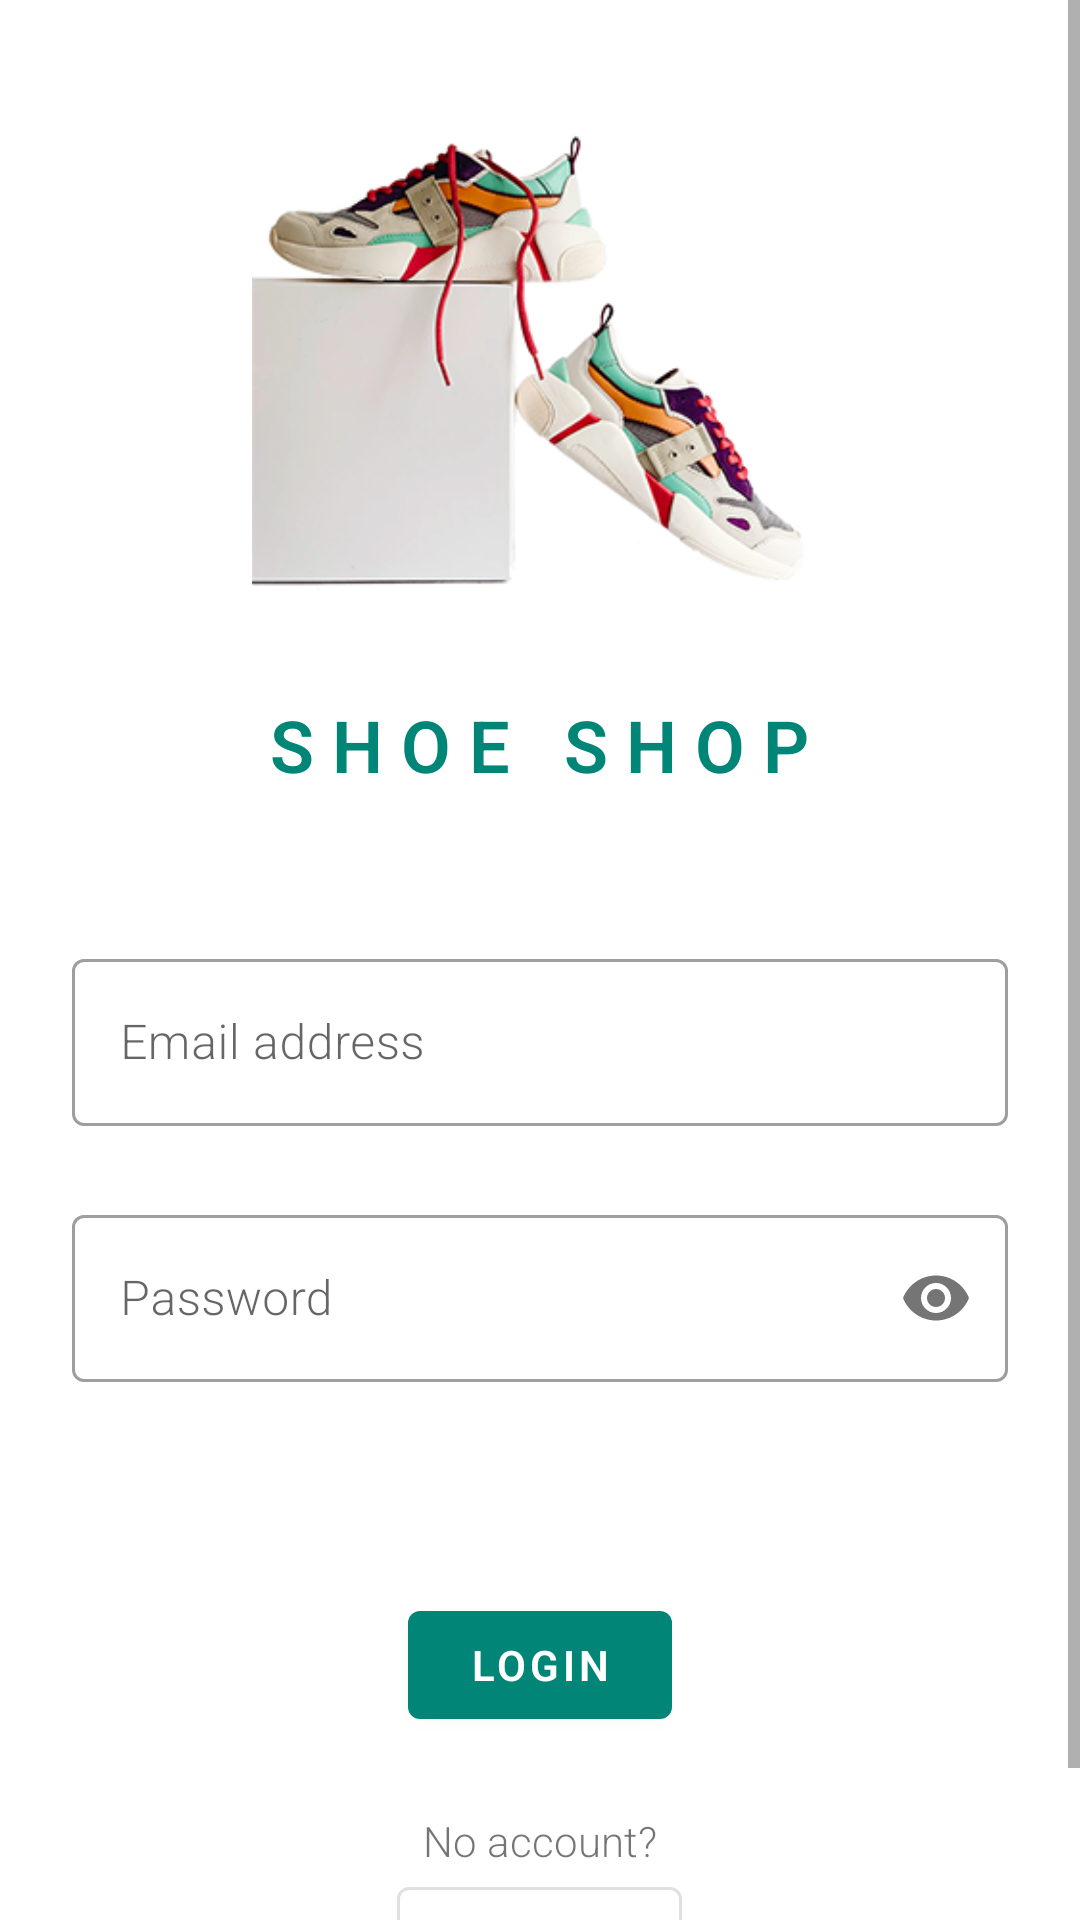

Android layout source for this screen:
<!-- AndroidManifest.xml: application theme Theme.ShoeStore -->
<!-- res/layout/fragment_login.xml -->
<?xml version="1.0" encoding="utf-8"?>
<layout xmlns:android="http://schemas.android.com/apk/res/android"
    xmlns:tools="http://schemas.android.com/tools"
    xmlns:app="http://schemas.android.com/apk/res-auto">

    <ScrollView
        android:layout_width="match_parent"
        android:layout_height="wrap_content"
        android:fillViewport="true"
        tools:context=".ui.login.LoginFragment">

    
        <LinearLayout
            android:layout_width="match_parent"
            android:layout_height="wrap_content"
            android:orientation="vertical"
            android:clipChildren="false"
            android:clipToPadding="false"
            android:padding="24dp">

            <ImageView
                android:layout_width="192dp"
                android:layout_height="192dp"
                android:layout_gravity="center_horizontal"
                android:src="@drawable/img_unsplash_shoes"
                android:contentDescription="@string/shoes_image_content_description" />

            <TextView
                android:text="@string/appName"
                android:layout_marginBottom="50dp"
                android:layout_marginTop="16dp"
                android:layout_gravity="center_horizontal"
                style="@style/ShoeStoreNameStyle" />

            <com.google.android.material.textfield.TextInputLayout
                android:id="@+id/email_input_text"
                style="@style/Widget.MaterialComponents.TextInputLayout.OutlinedBox"
                android:layout_width="match_parent"
                android:layout_height="wrap_content"
                android:hint="@string/hint_email"
                app:errorEnabled="true">

                <com.google.android.material.textfield.TextInputEditText
                    android:id="@+id/email_edit_text"
                    android:layout_width="match_parent"
                    android:layout_height="wrap_content"
                    android:fontFamily="sans-serif-light"
                    android:inputType="textEmailAddress" />
            </com.google.android.material.textfield.TextInputLayout>

            <com.google.android.material.textfield.TextInputLayout
                android:id="@+id/password_input_text"
                style="@style/Widget.MaterialComponents.TextInputLayout.OutlinedBox"
                android:layout_width="match_parent"
                android:layout_height="wrap_content"
                android:hint="@string/hint_password"
                app:passwordToggleEnabled="true"
                android:layout_marginTop="4dp"
                app:errorEnabled="true">

                <com.google.android.material.textfield.TextInputEditText
                    android:id="@+id/password_edit_text"
                    android:layout_width="match_parent"
                    android:layout_height="wrap_content"
                    android:fontFamily="sans-serif-light"
                    android:inputType="textPassword" />
            </com.google.android.material.textfield.TextInputLayout>

            <com.google.android.material.textfield.TextInputLayout
                android:id="@+id/confirm_password_input_text"
                style="@style/Widget.MaterialComponents.TextInputLayout.OutlinedBox"
                android:layout_width="match_parent"
                android:layout_height="wrap_content"
                android:hint="@string/hint_confirm_password"
                app:passwordToggleEnabled="true"
                app:errorEnabled="true"
                android:visibility="gone"
                android:layout_marginTop="4dp">

                <com.google.android.material.textfield.TextInputEditText
                    android:id="@+id/confirm_password_edit_text"
                    android:layout_width="match_parent"
                    android:layout_height="wrap_content"
                    android:fontFamily="sans-serif-light"
                    android:inputType="textPassword" />
            </com.google.android.material.textfield.TextInputLayout>

            <com.google.android.material.button.MaterialButton
                android:id="@+id/login_button"
                android:text="@string/login"
                android:layout_gravity="center"
                android:layout_marginTop="50dp"
                android:layout_marginBottom="25dp"
                style="@style/Widget.ShoeStore.Button" />

            <com.google.android.material.button.MaterialButton
                android:id="@+id/create_account_button"
                style="@style/Widget.ShoeStore.Button"
                android:layout_gravity="center"
                android:text="@string/create_account"
                android:visibility="gone"/>

            <TextView
                android:id="@+id/no_account_text"
                android:layout_width="wrap_content"
                android:layout_height="wrap_content"
                android:layout_gravity="center_horizontal"
                android:text="@string/no_account"
                android:fontFamily="sans-serif-light"/>

            <com.google.android.material.button.MaterialButton
                android:id="@+id/sign_up_button"
                style="@style/Widget.ShoeStore.OutlinedButton"
                android:layout_gravity="center"
                android:text="@string/sign_up"/>

            <com.google.android.material.button.MaterialButton
                android:id="@+id/cancel_button"
                style="@style/Widget.ShoeStore.OutlinedButton"
                android:text="@string/cancel"
                android:layout_gravity="center"
                android:visibility="gone"/>
        </LinearLayout>
    </ScrollView>
</layout>
<!-- resources referenced by this layout -->
<resources>
  <!-- drawable img_unsplash_shoes: png bitmap (drawable, 90203 bytes) -->
  <string name="appName">S H O E   S H O P</string>
  <string name="cancel">Cancel</string>
  <string name="create_account">Create</string>
  <string name="hint_confirm_password">Confirm password</string>
  <string name="hint_email">Email address</string>
  <string name="hint_password">Password</string>
  <string name="login">Login</string>
  <string name="no_account">No account?</string>
  <string name="shoes_image_content_description">One line drawing of a shoes pair</string>
  <string name="sign_up">Sign up</string>
  <style name="ShoeStoreNameStyle">
          <item name="android:layout_width">wrap_content</item>
          <item name="android:layout_height">wrap_content</item>
          <item name="android:gravity">center</item>
          <item name="android:textSize">24sp</item>
          <item name="android:textColor">@color/colorPrimary</item>
          <item name="android:fontFamily">sans-serif-light</item>
          <item name="android:lineSpacingExtra">5sp</item>
          <item name="android:textStyle">bold</item>
      </style>
  <style name="Widget.ShoeStore.Button" parent="Widget.MaterialComponents.Button">
          <item name="android:layout_width">wrap_content</item>
          <item name="android:layout_height">wrap_content</item>
          <item name="android:fontFamily">sans-serif-light</item>
          <item name="android:textStyle">bold</item>
      </style>
  <style name="Widget.ShoeStore.OutlinedButton" parent="Widget.MaterialComponents.Button.OutlinedButton">
          <item name="android:layout_width">wrap_content</item>
          <item name="android:layout_height">wrap_content</item>
          <item name="android:fontFamily">sans-serif-light</item>
          <item name="android:textStyle">bold</item>
      </style>
  <style name="Theme.ShoeStore" parent="Theme.MaterialComponents.Light.NoActionBar">
          <item name="colorPrimary">@color/colorPrimary</item>
          <item name="colorPrimaryDark">@color/colorPrimaryDark</item>
          <item name="colorAccent">@color/colorAccent</item>
          <item name="windowActionBar">false</item>
          <item name="windowNoTitle">true</item>
      </style>
  <color name="colorPrimary">#008577</color>
  <color name="colorPrimaryDark">#00574B</color>
  <color name="colorAccent">#D81B60</color>
</resources>
